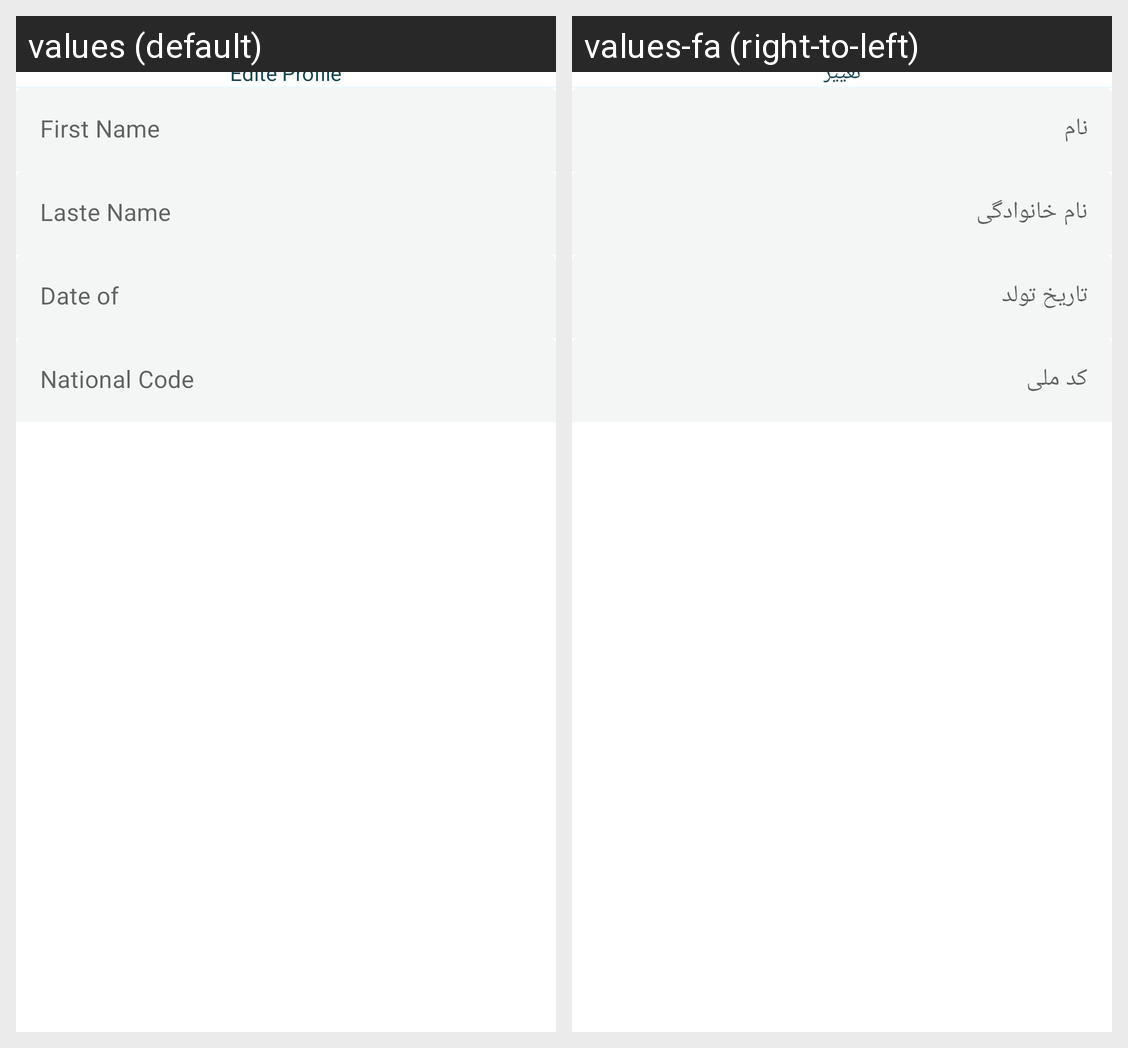

Strings drawn on this Android screen and how each of the app's shown locales translates them:
Android screen res/layout/fragment_edit_profile.xml rendered under 2 locales, left to right: values (default), values-fa (right-to-left). Device: Nexus 5 (rendered at 1080×1920; each locale shown at half size, 540×960, under a caption strip naming it); theme Theme.Aleali.
Strings drawn on this screen, with the default value and each locale's value (text and hints the layout hard-codes, and strings that could not be matched under every locale, appear in the picture but are not listed):

editProfile
  values: Edite Profile
  values-fa: تغییر

name_user
  values: First Name
  values-fa: نام

lastName
  values: Laste Name
  values-fa: نام خانوادگی

birthDate
  values: Date of
  values-fa: تاریخ تولد

national_code
  values: National Code
  values-fa: کد ملی
